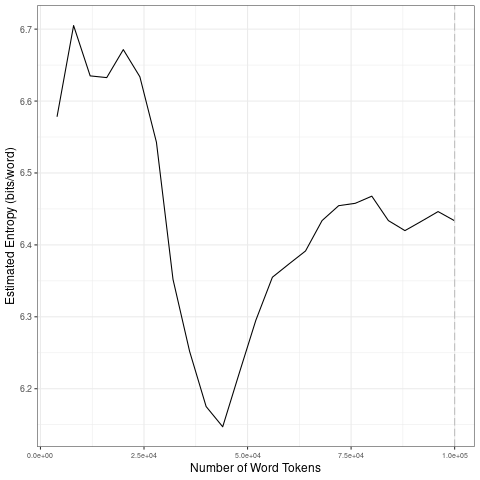

The data file committed next to this chart (first rows):
file, entropy.Corpus.Size, entropy.Entropy, sd.Corpus.Size, sd.SD
data/2021_by_es/2021-04-06_tokens_1-gram…, 4000, 6.578, 20000, 0.04749
data/2021_by_es/2021-04-06_tokens_1-gram…, 8000, 6.705, 40000, 0.1932
data/2021_by_es/2021-04-06_tokens_1-gram…, 12000, 6.635, 60000, 0.09439
data/2021_by_es/2021-04-06_tokens_1-gram…, 16000, 6.633, 80000, 0.03031
data/2021_by_es/2021-04-06_tokens_1-gram…, 20000, 6.672, 1e+05, 0.009359
data/2021_by_es/2021-04-06_tokens_1-gram…, 24000, 6.634, 20000, 0.04749
data/2021_by_es/2021-04-06_tokens_1-gram…, 28000, 6.543, 40000, 0.1932
data/2021_by_es/2021-04-06_tokens_1-gram…, 32000, 6.352, 60000, 0.09439
data/2021_by_es/2021-04-06_tokens_1-gram…, 36000, 6.252, 80000, 0.03031
data/2021_by_es/2021-04-06_tokens_1-gram…, 40000, 6.175, 1e+05, 0.009359
data/2021_by_es/2021-04-06_tokens_1-gram…, 44000, 6.147, 20000, 0.04749
data/2021_by_es/2021-04-06_tokens_1-gram…, 48000, 6.222, 40000, 0.1932
data/2021_by_es/2021-04-06_tokens_1-gram…, 52000, 6.295, 60000, 0.09439
data/2021_by_es/2021-04-06_tokens_1-gram…, 56000, 6.355, 80000, 0.03031
data/2021_by_es/2021-04-06_tokens_1-gram…, 60000, 6.374, 1e+05, 0.009359
data/2021_by_es/2021-04-06_tokens_1-gram…, 64000, 6.392, 20000, 0.04749
data/2021_by_es/2021-04-06_tokens_1-gram…, 68000, 6.434, 40000, 0.1932
data/2021_by_es/2021-04-06_tokens_1-gram…, 72000, 6.455, 60000, 0.09439
data/2021_by_es/2021-04-06_tokens_1-gram…, 76000, 6.458, 80000, 0.03031
data/2021_by_es/2021-04-06_tokens_1-gram…, 80000, 6.468, 1e+05, 0.009359
data/2021_by_es/2021-04-06_tokens_1-gram…, 84000, 6.434, 20000, 0.04749
data/2021_by_es/2021-04-06_tokens_1-gram…, 88000, 6.42, 40000, 0.1932
data/2021_by_es/2021-04-06_tokens_1-gram…, 92000, 6.433, 60000, 0.09439
data/2021_by_es/2021-04-06_tokens_1-gram…, 96000, 6.446, 80000, 0.03031
data/2021_by_es/2021-04-06_tokens_1-gram…, 1e+05, 6.433, 1e+05, 0.009359
